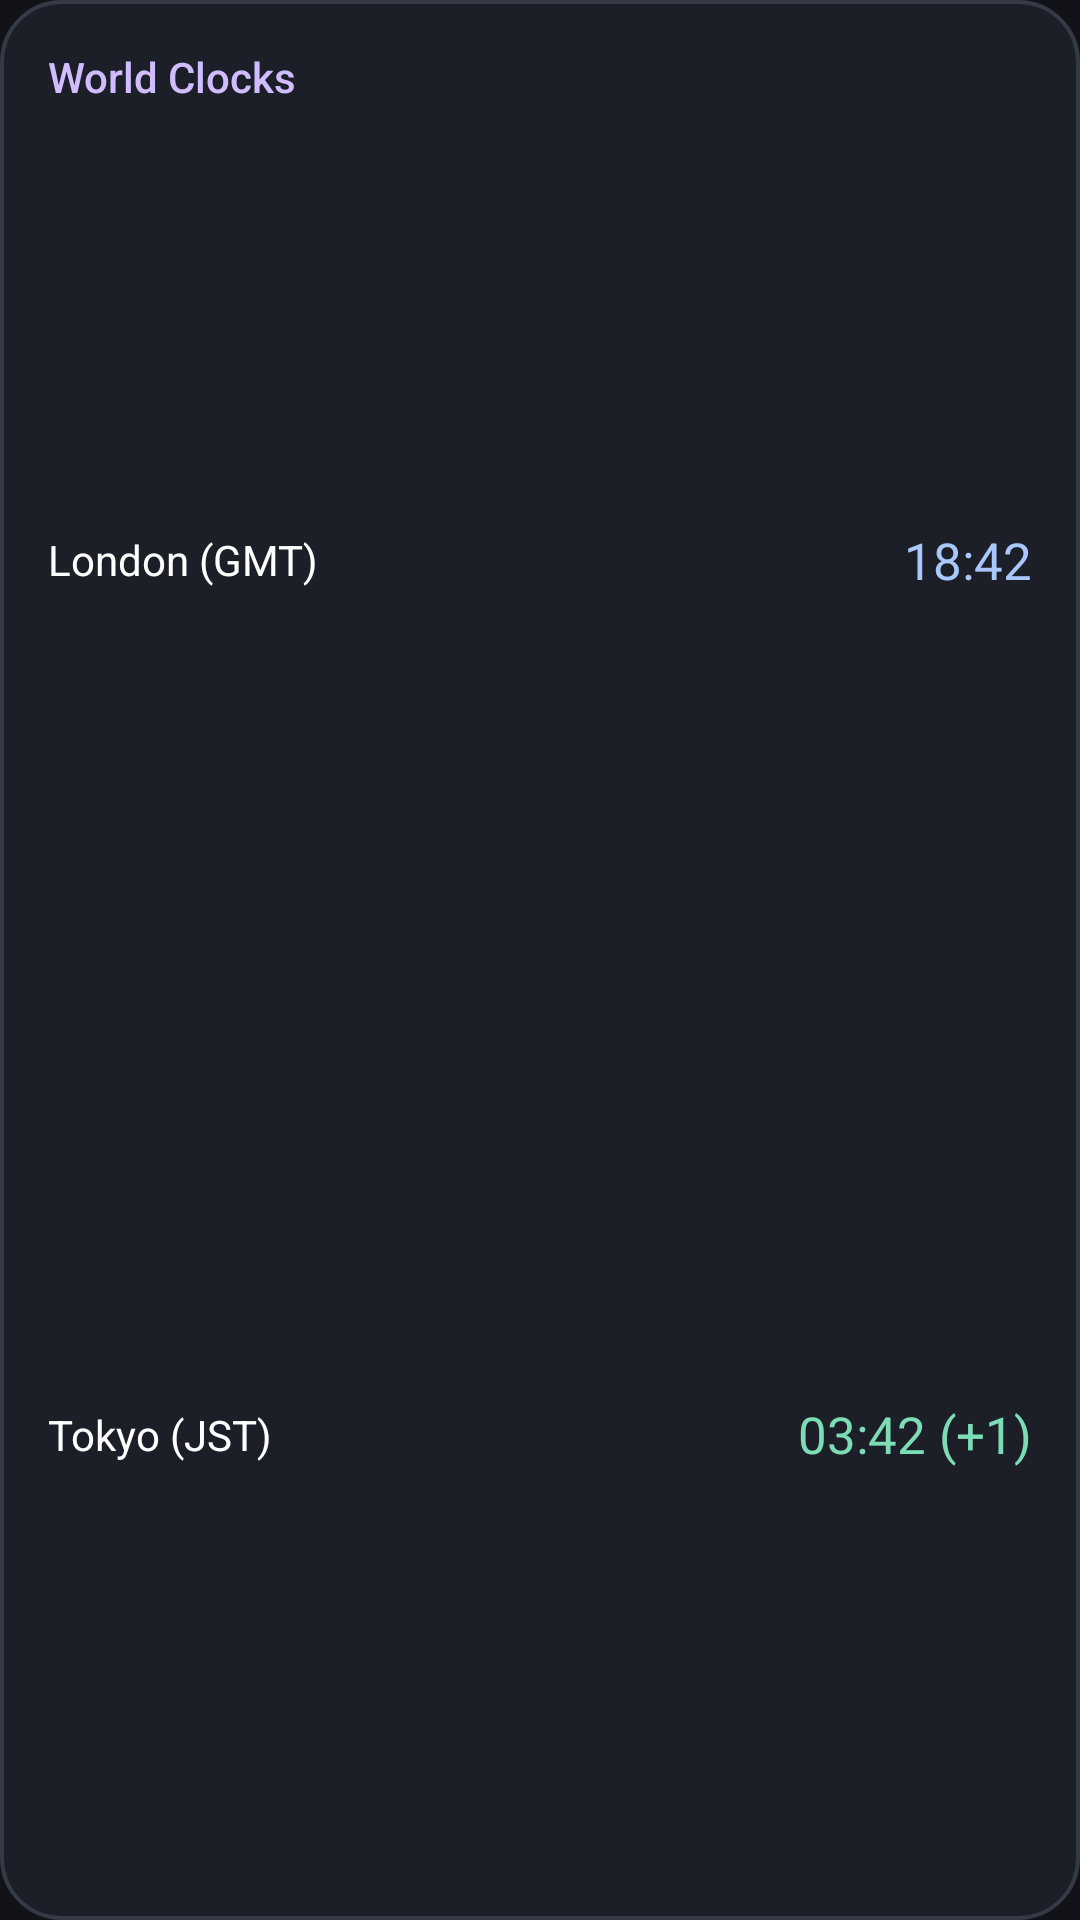

Reconstruct the res/layout file that produces this screen, plus the resources it refers to.
<!-- AndroidManifest.xml: application theme Theme.NestHubStandby -->
<!-- res/layout/widget_world_clock.xml -->
<?xml version="1.0" encoding="utf-8"?>
<LinearLayout xmlns:android="http://schemas.android.com/apk/res/android"
    android:layout_width="match_parent"
    android:layout_height="match_parent"
    android:orientation="vertical"
    android:background="@drawable/widget_card_bg"
    android:padding="16dp">

    <TextView
        android:layout_width="wrap_content"
        android:layout_height="wrap_content"
        android:text="World Clocks"
        android:textColor="@color/nest_accent_purple"
        android:textSize="14sp"
        android:fontFamily="sans-serif-medium" />

    <LinearLayout
        android:layout_width="match_parent"
        android:layout_height="0dp"
        android:layout_weight="1"
        android:orientation="horizontal"
        android:gravity="center_vertical"
        android:layout_marginTop="6dp">

        <TextView
            android:layout_width="0dp"
            android:layout_height="wrap_content"
            android:layout_weight="1"
            android:text="London (GMT)"
            android:textColor="@color/white"
            android:textSize="14sp" />

        <TextView
            android:id="@+id/worldClockLondon"
            android:layout_width="wrap_content"
            android:layout_height="wrap_content"
            android:text="18:42"
            android:textColor="@color/nest_primary"
            android:textSize="17sp"
            android:fontFamily="sans-serif-bold" />
    </LinearLayout>

    <LinearLayout
        android:layout_width="match_parent"
        android:layout_height="0dp"
        android:layout_weight="1"
        android:orientation="horizontal"
        android:gravity="center_vertical">

        <TextView
            android:layout_width="0dp"
            android:layout_height="wrap_content"
            android:layout_weight="1"
            android:text="Tokyo (JST)"
            android:textColor="@color/white"
            android:textSize="14sp" />

        <TextView
            android:id="@+id/worldClockTokyo"
            android:layout_width="wrap_content"
            android:layout_height="wrap_content"
            android:text="03:42 (+1)"
            android:textColor="@color/nest_accent_mint"
            android:textSize="17sp"
            android:fontFamily="sans-serif-bold" />
    </LinearLayout>
</LinearLayout>
<!-- resources referenced by this layout -->
<resources>
  <color name="nest_accent_mint">#7BDCB5</color>
  <color name="nest_accent_purple">#D0BCFF</color>
  <color name="nest_primary">#A8C7FA</color>
  <color name="white">#FFFFFFFF</color>
  <!-- drawable widget_card_bg (drawable) -->
  <?xml version="1.0" encoding="utf-8"?>
  <shape xmlns:android="http://schemas.android.com/apk/res/android"
      android:shape="rectangle">
      <corners android:radius="20dp" />
      <solid android:color="#D91E212B" />
      <stroke
          android:width="1.2dp"
          android:color="#353A47" />
  </shape>
  <style name="Theme.NestHubStandby" parent="Theme.Material3.Dark.NoActionBar">
          <item name="android:statusBarColor">@color/transparent</item>
          <item name="android:navigationBarColor">@color/transparent</item>
          <item name="android:windowDrawsSystemBarBackgrounds">true</item>
          <item name="android:windowTranslucentStatus">false</item>
          <item name="android:windowTranslucentNavigation">false</item>
          <item name="android:windowLightStatusBar">false</item>
          <item name="android:windowLightNavigationBar">false</item>
          <item name="colorPrimary">@color/nest_primary</item>
          <item name="colorSecondary">@color/nest_accent_cyan</item>
          <item name="android:colorBackground">@color/nest_dark_bg</item>
      </style>
  <color name="transparent">#00000000</color>
  <color name="nest_accent_cyan">#70D6FF</color>
  <color name="nest_dark_bg">#111318</color>
</resources>
